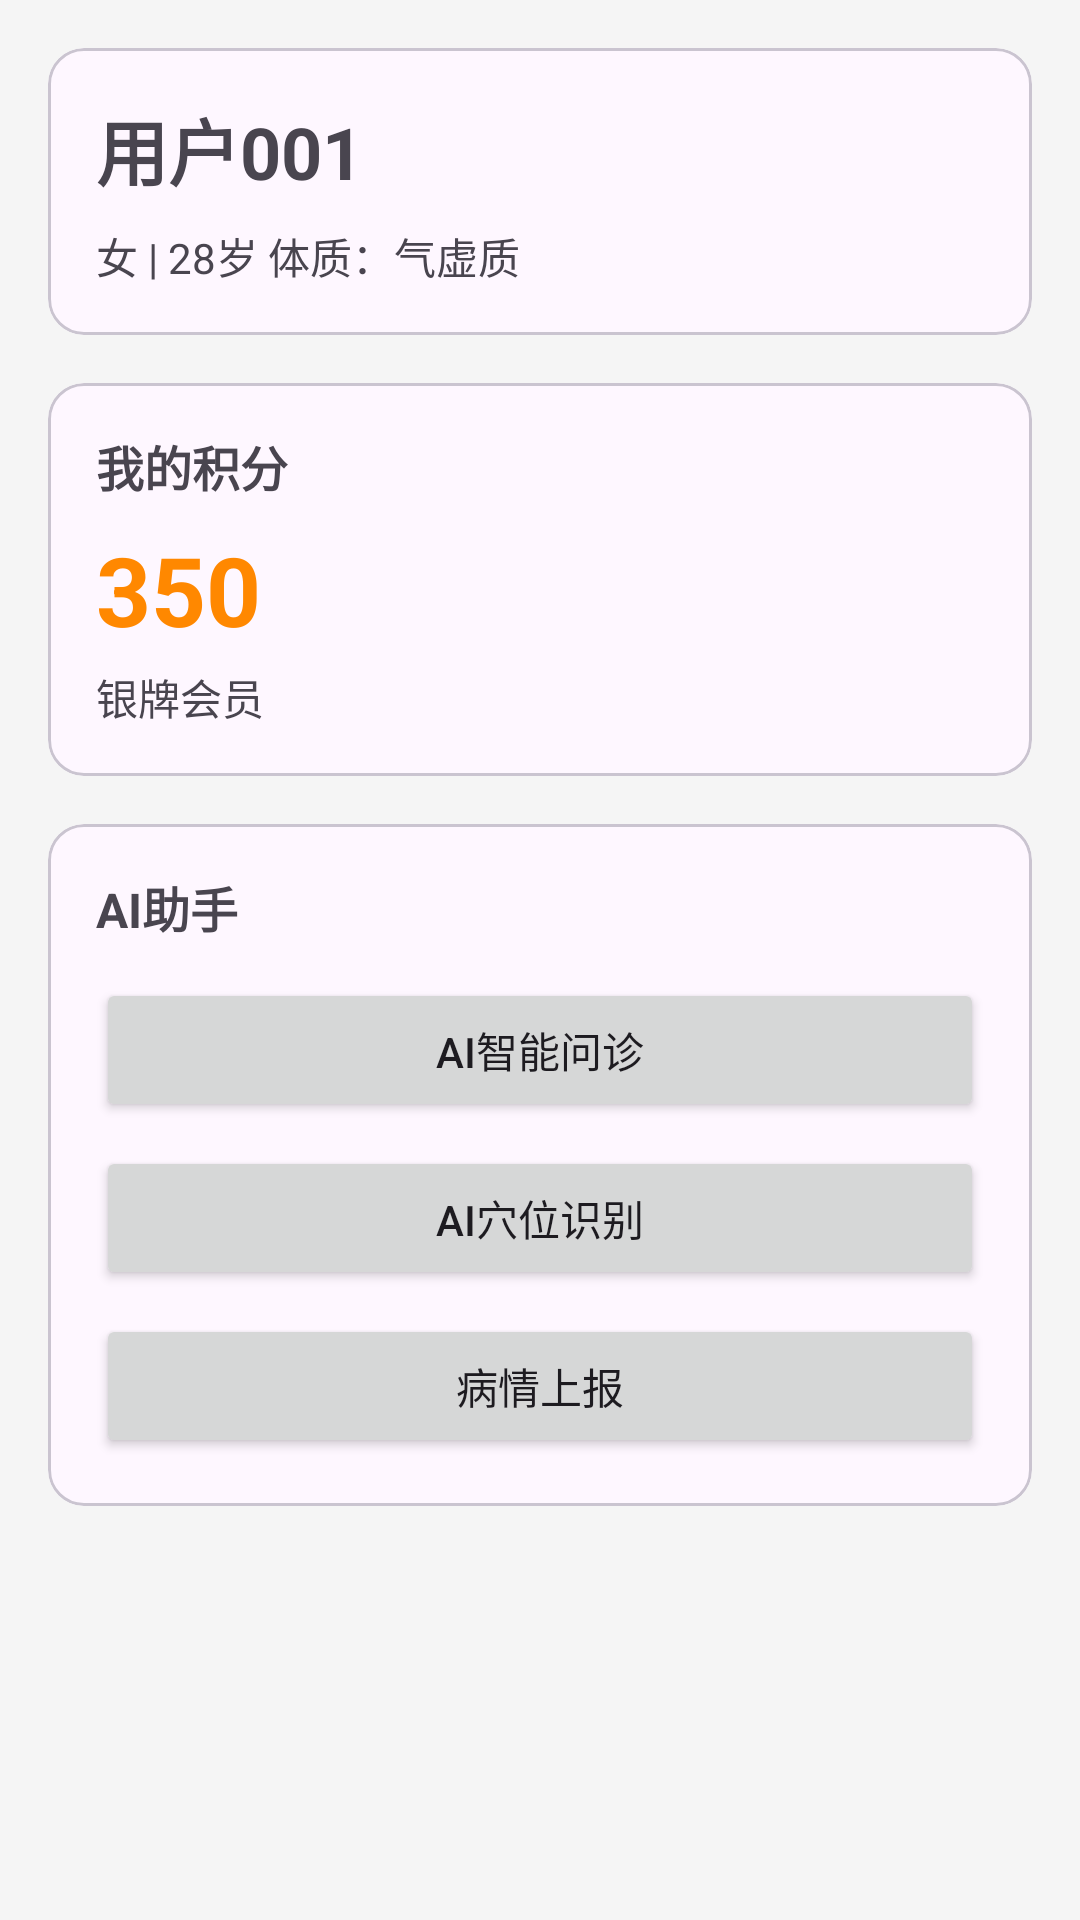

Here is an Android app screen rendered from its layout file. Give the layout XML and the strings, colors and styles it references.
<!-- AndroidManifest.xml: application theme Theme.TraditionalChineseMedicineAIProj -->
<!-- res/layout/fragment_profile.xml -->
<?xml version="1.0" encoding="utf-8"?>
<ScrollView xmlns:android="http://schemas.android.com/apk/res/android"
    android:layout_width="match_parent"
    android:layout_height="match_parent"
    android:background="#F5F5F5">

    <LinearLayout
        android:layout_width="match_parent"
        android:layout_height="wrap_content"
        android:orientation="vertical"
        android:padding="16dp">

        
        <com.google.android.material.card.MaterialCardView
            android:layout_width="match_parent"
            android:layout_height="wrap_content"
            android:layout_marginBottom="16dp">

            <LinearLayout
                android:layout_width="match_parent"
                android:layout_height="wrap_content"
                android:orientation="vertical"
                android:padding="16dp">

                <TextView
                    android:id="@+id/tvUserName"
                    android:layout_width="wrap_content"
                    android:layout_height="wrap_content"
                    android:text="用户001"
                    android:textSize="24sp"
                    android:textStyle="bold" />

                <TextView
                    android:id="@+id/tvUserInfo"
                    android:layout_width="wrap_content"
                    android:layout_height="wrap_content"
                    android:layout_marginTop="8dp"
                    android:text="女 | 28岁
体质：气虚质"
                    android:textSize="14sp" />
            </LinearLayout>
        </com.google.android.material.card.MaterialCardView>

        
        <com.google.android.material.card.MaterialCardView
            android:layout_width="match_parent"
            android:layout_height="wrap_content"
            android:layout_marginBottom="16dp">

            <LinearLayout
                android:id="@+id/layoutPointsSection"
                android:layout_width="match_parent"
                android:layout_height="wrap_content"
                android:orientation="vertical"
                android:padding="16dp">

                <TextView
                    android:layout_width="wrap_content"
                    android:layout_height="wrap_content"
                    android:text="我的积分"
                    android:textSize="16sp"
                    android:textStyle="bold" />

                <TextView
                    android:id="@+id/tvPoints"
                    android:layout_width="wrap_content"
                    android:layout_height="wrap_content"
                    android:layout_marginTop="8dp"
                    android:text="350"
                    android:textSize="32sp"
                    android:textColor="@android:color/holo_orange_dark"
                    android:textStyle="bold" />

                <TextView
                    android:id="@+id/tvLevel"
                    android:layout_width="wrap_content"
                    android:layout_height="wrap_content"
                    android:layout_marginTop="4dp"
                    android:text="银牌会员"
                    android:textSize="14sp" />
            </LinearLayout>
        </com.google.android.material.card.MaterialCardView>

        
        <com.google.android.material.card.MaterialCardView
            android:layout_width="match_parent"
            android:layout_height="wrap_content"
            android:layout_marginBottom="16dp">

            <LinearLayout
                android:layout_width="match_parent"
                android:layout_height="wrap_content"
                android:orientation="vertical"
                android:padding="16dp">

                <TextView
                    android:layout_width="wrap_content"
                    android:layout_height="wrap_content"
                    android:text="AI助手"
                    android:textSize="16sp"
                    android:textStyle="bold" />

                <Button
                    android:id="@+id/btnAiChat"
                    android:layout_width="match_parent"
                    android:layout_height="wrap_content"
                    android:layout_marginTop="12dp"
                    android:text="AI智能问诊" />

                <Button
                    android:id="@+id/btnHandDetect"
                    android:layout_width="match_parent"
                    android:layout_height="wrap_content"
                    android:layout_marginTop="8dp"
                    android:text="AI穴位识别" />

                <Button
                    android:id="@+id/btnReport"
                    android:layout_width="match_parent"
                    android:layout_height="wrap_content"
                    android:layout_marginTop="8dp"
                    android:text="病情上报" />
            </LinearLayout>
        </com.google.android.material.card.MaterialCardView>
    </LinearLayout>
</ScrollView>
<!-- resources referenced by this layout -->
<resources>
  <style name="Theme.TraditionalChineseMedicineAIProj" parent="Base.Theme.TraditionalChineseMedicineAIProj" />
  <style name="Base.Theme.TraditionalChineseMedicineAIProj" parent="Theme.Material3.DayNight.NoActionBar">
          
          
      </style>
</resources>
